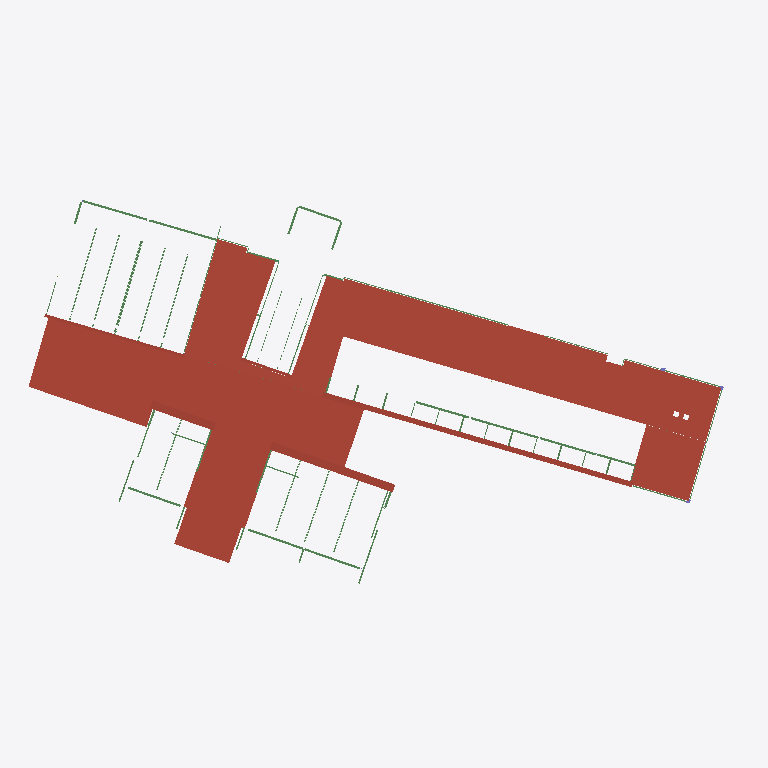
Plan cut of the same IFC building model at storey 'MEZZANINE' (level 33.53 m, cut at 34.93 m), seen from above with north up, elements coloured by IFC class: 54 beams (green), 8 roofs (red-brown). Cut surfaces are drawn darker.
Extent 83.9 m × 47.6 m × 13.7 m (x, y, z). Storeys (3): FOUNDATION PLAN at 30.48 m; MEZZANINE at 33.53 m; BEARING at 34.14 m. Elements (468): 276 IfcBeam, 97 IfcColumn, 74 IfcSlab, 11 IfcRoof, 8 IfcMember, 2 IfcWallStandardCase.

HEADER;
FILE_DESCRIPTION(('ViewDefinition [CoordinationView_V2.0]'),'2;1');
FILE_NAME('1-06-444','2021-09-16T15:00:04',(''),(''),'The EXPRESS Data Manager Version 5.02.0100.07 : 28 Aug 2013','22.0.2.392 - Exporter 22.1.0.0 - Alternate UI 22.1.0.0','');
FILE_SCHEMA(('IFC2X3'));
ENDSEC;
DATA;
#128=IFCPROJECT('3wiVos9r14BBPQtSOPdLQV',#42,'1-06-444',$,$,'GRANGE INSURANCE AUDUBON CENTER','',(#120),#115);
#170=IFCSITE('3wiVos9r14BBPQtSOPdLQT',#42,'Default',$,$,#169,$,$,.ELEMENT.,$,$,$,$,$);
#139=IFCBUILDING('3wiVos9r14BBPQtSOPdLQU',#42,'',$,$,#33,$,'',.ELEMENT.,$,$,$);
#150=IFCBUILDINGSTOREY('3wiVos9r14BBPQtSRcOLnb',#42,'FOUNDATION PLAN',$,'Level:1/4" Head',#148,$,'FOUNDATION PLAN',.ELEMENT.,100.0);
#156=IFCBUILDINGSTOREY('3wiVos9r14BBPQtSRcOLnZ',#42,'MEZZANINE',$,'Level:1/4" Head',#155,$,'MEZZANINE',.ELEMENT.,110.0);
#162=IFCBUILDINGSTOREY('3wiVos9r14BBPQtSRcOLna',#42,'BEARING',$,'Level:1/4" Head',#161,$,'BEARING',.ELEMENT.,112.0);
#70957=IFCROOF('0mzUlF30v2lx8b3xUvPQTv',#42,'Basic Roof:Mikes Green Roof:593772',$,'Basic Roof:Mikes Green Roof',#70613,#70954,'593772',.NOTDEFINED.);
#71358=IFCROOF('0mzUlF30v2lx8b3xUvPQUD',#42,'Basic Roof:Mikes Green Roof:593816',$,'Basic Roof:Mikes Green Roof',#71355,$,'593816',.NOTDEFINED.);
#71212=IFCROOF('0mzUlF30v2lx8b3xUvPQUH',#42,'Basic Roof:Mikes Green Roof:593796',$,'Basic Roof:Mikes Green Roof',#71209,$,'593796',.NOTDEFINED.);
#70475=IFCROOF('0mzUlF30v2lx8b3xUvPQTm',#42,'Basic Roof:Mikes Roof:593765',$,'Basic Roof:Mikes Roof',#70472,$,'593765',.NOTDEFINED.);
#69946=IFCROOF('0mzUlF30v2lx8b3xUvPQT5',#42,'Basic Roof:Mikes Roof:593744',$,'Basic Roof:Mikes Roof',#69943,$,'593744',.NOTDEFINED.);
#71067=IFCROOF('0mzUlF30v2lx8b3xUvPQTb',#42,'Basic Roof:Mikes Roof:593776',$,'Basic Roof:Mikes Roof',#71064,$,'593776',.NOTDEFINED.);
#70335=IFCROOF('0mzUlF30v2lx8b3xUvPQTB',#42,'Basic Roof:Mikes Roof:593758',$,'Basic Roof:Mikes Roof',#70332,$,'593758',.NOTDEFINED.);
#70190=IFCROOF('0mzUlF30v2lx8b3xUvPQT2',#42,'Basic Roof:Mikes Roof:593751',$,'Basic Roof:Mikes Roof',#70187,$,'593751',.NOTDEFINED.);
#50977=IFCBEAM('0663Mb1Gv34eabw8njNQJC',#42,'SMBH-HSS-Hollow Structural Section:HSS10X4X.500 short:447221',$,'SMBH-HSS-Hollow Structural Section:HSS10X4X.500 short',#50944,#50973,'447221');
#50859=IFCBEAM('0663Mb1Gv34eabw8njNQJb',#42,'SMBH-HSS-Hollow Structural Section:HSS10X4X.500 short:447196',$,'SMBH-HSS-Hollow Structural Section:HSS10X4X.500 short',#50826,#50855,'447196');
#48722=IFCBEAM('2fxl2OKsbAvhxrajz$SEVj',#42,'SMBH-HSS-Hollow Structural Section:HSS10X4X.500 short:433205',$,'SMBH-HSS-Hollow Structural Section:HSS10X4X.500 short',#48688,#48718,'433205');
#48881=IFCBEAM('2fxl2OKsbAvhxrajz$SEUn',#42,'SMBH-HSS-Hollow Structural Section:HSS10X4X.500 short:433257',$,'SMBH-HSS-Hollow Structural Section:HSS10X4X.500 short',#48848,#48877,'433257');
#49885=IFCBEAM('2c1A$8f714HwNJv26dl29O',#42,'SMBH-HSS-Hollow Structural Section:HSS10X4X.500 short:437874',$,'SMBH-HSS-Hollow Structural Section:HSS10X4X.500 short',#49852,#49881,'437874');
#74029=IFCBEAM('1OYWVkPTPC3848b48xhh72',#42,'LH-Series Bar Joist quarterspan:36LH12:607473',$,'LH-Series Bar Joist quarterspan:36LH12',#74028,#74017,'607473');
#73419=IFCBEAM('1OYWVkPTPC3848b48xhhUy',#42,'LH-Series Bar Joist quarterspan:36LH09:606863',$,'LH-Series Bar Joist quarterspan:36LH09',#73418,#73407,'606863');
#74637=IFCBEAM('1OYWVkPTPC3848b48xhh0c',#42,'LH-Series Bar Joist quarterspan:36LH12:607509',$,'LH-Series Bar Joist quarterspan:36LH12',#74636,#74625,'607509');
#74748=IFCBEAM('1OYWVkPTPC3848b48xhh0k',#42,'LH-Series Bar Joist quarterspan:36LH12:607517',$,'LH-Series Bar Joist quarterspan:36LH12',#74747,#74736,'607517');
#73739=IFCBEAM('1OYWVkPTPC3848b48xhhRH',#42,'LH-Series Bar Joist quarterspan:36LH09:607202',$,'LH-Series Bar Joist quarterspan:36LH09',#73738,#73727,'607202');
#74345=IFCBEAM('1OYWVkPTPC3848b48xhh7A',#42,'LH-Series Bar Joist quarterspan:36LH12:607481',$,'LH-Series Bar Joist quarterspan:36LH12',#74344,#74333,'607481');
#57487=IFCBEAM('1iX_DC3TLFvg$rsUpedwdH',#42,'SMBH-HSS-Hollow Structural Section:HSS10X4X.500 short:525658',$,'SMBH-HSS-Hollow Structural Section:HSS10X4X.500 short',#57454,#57483,'525658');
#15907=IFCBEAM('35nvsVpw1FlgDg1tky7NIE',#42,'SMBH-W-Wide Flange:W18X40:273081',$,'SMBH-W-Wide Flange:W18X40',#15883,#15903,'273081');
#79535=IFCBEAM('28dTMLn$zBSOjCj396m7Gj',#42,'SMBH-HSS-Hollow Structural Section:HSS7X7X.250:704129',$,'SMBH-HSS-Hollow Structural Section:HSS7X7X.250',#79502,#79531,'704129');
#49494=IFCBEAM('1sWB$l9H53PPrZVNvcrikh',#42,'LH-Series Bar Joist quarterspan:28LH07-5 1/2" SEAT DEPTH:437407',$,'LH-Series Bar Joist quarterspan:28LH07-5 1/2" SEAT DEPTH',#49493,#49486,'437407');
#54290=IFCBEAM('3XU5FWLZLB0xRZ0J1gbnoa',#42,'LH-Series Bar Joist quarterspan:28LH07-5 1/2" SEAT DEPTH:473841',$,'LH-Series Bar Joist quarterspan:28LH07-5 1/2" SEAT DEPTH',#54289,#54282,'473841');
#54635=IFCBEAM('3XU5FWLZLB0xRZ0J1gbnoc',#42,'LH-Series Bar Joist quarterspan:28LH07-5 1/2" SEAT DEPTH:473843',$,'LH-Series Bar Joist quarterspan:28LH07-5 1/2" SEAT DEPTH',#54634,#54627,'473843');
#54980=IFCBEAM('3XU5FWLZLB0xRZ0J1gbnoW',#42,'LH-Series Bar Joist quarterspan:28LH07-5 1/2" SEAT DEPTH:473845',$,'LH-Series Bar Joist quarterspan:28LH07-5 1/2" SEAT DEPTH',#54979,#54972,'473845');
#19895=IFCBEAM('2ltIzmtfX33RUeASxOHk3k',#42,'SMBH-W-Wide Flange:W16X31:290626',$,'SMBH-W-Wide Flange:W16X31',#19871,#19891,'290626');
#20013=IFCBEAM('2ltIzmtfX33RUeASxOHk0k',#42,'SMBH-W-Wide Flange:W16X26:290690',$,'SMBH-W-Wide Flange:W16X26',#19989,#20009,'290690');
#11175=IFCBEAM('2L3gEM5NX2YQU03xWqtgdO',#42,'SMBH-W-Wide Flange:W16X36:265319',$,'SMBH-W-Wide Flange:W16X36',#10917,#11171,'265319');
#12610=IFCBEAM('2wxOt5Wq5BYetIBrn1yeD$',#42,'SMBH-W-Wide Flange:W16X36:268012',$,'SMBH-W-Wide Flange:W16X36',#12342,#12606,'268012');
#11531=IFCBEAM('2AuYVI4vX6UBuTD4evYysx',#42,'SMBH-W-Wide Flange:W16X26:265913',$,'SMBH-W-Wide Flange:W16X26',#11507,#11527,'265913');
#16537=IFCBEAM('1mrrZnJrj1FxjskWsl4S5k',#42,'SMBH-W-Wide Flange:W16X26:273831',$,'SMBH-W-Wide Flange:W16X26',#16513,#16533,'273831');
#12245=IFCBEAM('2wxOt5Wq5BYetIBrn1yeEc',#42,'SMBH-W-Wide Flange:W18X35:267829',$,'SMBH-W-Wide Flange:W18X35',#12052,#12241,'267829');
#44202=IFCBEAM('1IcGSozuXFQQwgMw$qgBNd',#42,'SMBH-W-Wide Flange:W18X35:390242',$,'SMBH-W-Wide Flange:W18X35',#43981,#44198,'390242');
#8372=IFCBEAM('2L3gEM5NX2YQU03xWqsLju',#42,'SMBH-W-Wide Flange:W12X14:261831',$,'SMBH-W-Wide Flange:W12X14',#8348,#8368,'261831');
#16025=IFCBEAM('35nvsVpw1FlgDg1tky7NJ_',#42,'SMBH-W-Wide Flange:W16X26:273097',$,'SMBH-W-Wide Flange:W16X26',#16001,#16021,'273097');
#57247=IFCBEAM('1iX_DC3TLFvg$rsUpedwq1',#42,'SMBH-HSS-Hollow Structural Section:HSS10X4X.500 short:524682',$,'SMBH-HSS-Hollow Structural Section:HSS10X4X.500 short',#57214,#57243,'524682');
#57367=IFCBEAM('1iX_DC3TLFvg$rsUpedwrH',#42,'SMBH-HSS-Hollow Structural Section:HSS10X4X.500 short:524762',$,'SMBH-HSS-Hollow Structural Section:HSS10X4X.500 short',#57334,#57363,'524762');
#16895=IFCBEAM('1mrrZnJrj1FxjskWsl4S4J',#42,'SMBH-W-Wide Flange:W14X22:273882',$,'SMBH-W-Wide Flange:W14X22',#16871,#16891,'273882');
#52335=IFCBEAM('2HwSdLEofCKhhpsq3NqCuC',#42,'SMBH-HSS-Hollow Structural Section:HSS10X4X.500 short:450854',$,'SMBH-HSS-Hollow Structural Section:HSS10X4X.500 short',#52302,#52331,'450854');
#52453=IFCBEAM('2HwSdLEofCKhhpsq3NqCuM',#42,'SMBH-HSS-Hollow Structural Section:HSS10X4X.500 short:450876',$,'SMBH-HSS-Hollow Structural Section:HSS10X4X.500 short',#52420,#52449,'450876');
#79265=IFCBEAM('28dTMLn$zBSOjCj396m7fj',#42,'HSS-Hollow Structural Section:HSS6X6X.250:700609',$,'HSS-Hollow Structural Section:HSS6X6X.250',#79232,#79261,'700609');
#52217=IFCBEAM('2HwSdLEofCKhhpsq3NqCud',#42,'SMBH-HSS-Hollow Structural Section:HSS10X4X.500 short:450829',$,'SMBH-HSS-Hollow Structural Section:HSS10X4X.500 short',#52184,#52213,'450829');
#52571=IFCBEAM('2HwSdLEofCKhhpsq3NqCvw',#42,'SMBH-HSS-Hollow Structural Section:HSS10X4X.500 short:450896',$,'SMBH-HSS-Hollow Structural Section:HSS10X4X.500 short',#52538,#52567,'450896');
#16659=IFCBEAM('1mrrZnJrj1FxjskWsl4S5y',#42,'SMBH-W-Wide Flange:W12X14:273845',$,'SMBH-W-Wide Flange:W12X14',#16635,#16655,'273845');
#56890=IFCBEAM('0KvZ4X4n94D9oED3pXduGp',#42,'SMBH-HSS-Hollow Structural Section:HSS10X4X.500 short:521697',$,'SMBH-HSS-Hollow Structural Section:HSS10X4X.500 short',#56857,#56886,'521697');
#16779=IFCBEAM('1mrrZnJrj1FxjskWsl4S4B',#42,'SMBH-W-Wide Flange:W12X14:273858',$,'SMBH-W-Wide Flange:W12X14',#16755,#16775,'273858');
#88135=IFCBEAM('3EJ2bfjdP8Wf3H9I7Xq7X9',#42,'SMBH-HSS-Hollow Structural Section:HSS8X6X.250:958008',$,'SMBH-HSS-Hollow Structural Section:HSS8X6X.250',#88102,#88131,'958008');
#88373=IFCBEAM('3EJ2bfjdP8Wf3H9I7Xq5v4',#42,'SMBH-HSS-Hollow Structural Section:HSS8X6X.250:964661',$,'SMBH-HSS-Hollow Structural Section:HSS8X6X.250',#88340,#88369,'964661');
#10459=IFCBEAM('2L3gEM5NX2YQU03xWqtgBc',#42,'SMBH-W-Wide Flange:W12X14:264025',$,'SMBH-W-Wide Flange:W12X14',#10435,#10455,'264025');
#17361=IFCBEAM('3QmmlSh1v6Xu9BtjOvuJB8',#42,'SMBH-W-Wide Flange:W12X14:274281',$,'SMBH-W-Wide Flange:W12X14',#17337,#17357,'274281');
#71734=IFCBEAM('0mzUlF30v2lx8b3xUvPOlG',#42,'K-Series Bar Joist-Angle Web quarterspan:28K7:598981',$,'K-Series Bar Joist-Angle Web quarterspan:28K7',#71733,#71722,'598981');
#72051=IFCBEAM('0mzUlF30v2lx8b3xUvPOm0',#42,'K-Series Bar Joist-Angle Web quarterspan:28K7:599061',$,'K-Series Bar Joist-Angle Web quarterspan:28K7',#72050,#72039,'599061');
#20131=IFCBEAM('2ltIzmtfX33RUeASxOHk1S',#42,'SMBH-W-Wide Flange:W12X19:290800',$,'SMBH-W-Wide Flange:W12X19',#20107,#20127,'290800');
#86724=IFCBEAM('3wd74yoHvAjRMBjTz425Ly',#42,'SMBH-HSS-Hollow Structural Section:HSS10X4X.500 short:852320',$,'SMBH-HSS-Hollow Structural Section:HSS10X4X.500 short',#86691,#86720,'852320');
#19661=IFCBEAM('2ltIzmtfX33RUeASxOHk5d',#42,'SMBH-W-Wide Flange:W12X16:290507',$,'SMBH-W-Wide Flange:W12X16',#19637,#19657,'290507');
#17242=IFCBEAM('1mrrZnJrj1FxjskWsl4S8U',#42,'SMBH-W-Wide Flange:W16X31:274135',$,'SMBH-W-Wide Flange:W16X31',#17218,#17238,'274135');
#20249=IFCBEAM('0wkZEqI9T9wh0FDQ9PrM1t',#42,'SMBH-W-Wide Flange:W12X19:295532',$,'SMBH-W-Wide Flange:W12X19',#20225,#20245,'295532');
#18639=IFCBEAM('3QmmlSh1v6Xu9BtjOvuIv2',#42,'SMBH-W-Wide Flange:W12X14:275427',$,'SMBH-W-Wide Flange:W12X14',#18605,#18635,'275427');
#8612=IFCBEAM('2L3gEM5NX2YQU03xWqsLgY',#42,'SMBH-W-Wide Flange:W16X31:261917',$,'SMBH-W-Wide Flange:W16X31',#8588,#8608,'261917');
#19426=IFCBEAM('2ltIzmtfX33RUeASxOHk91',#42,'SMBH-W-Wide Flange:W12X14:290285',$,'SMBH-W-Wide Flange:W12X14',#19402,#19422,'290285');
#84968=IFCBEAM('0FRldRAWb9lOD63ahF28pl',#42,'SMBH-W-Wide Flange:W8X31:790366',$,'SMBH-W-Wide Flange:W8X31',#84944,#84964,'790366');
ENDSEC;